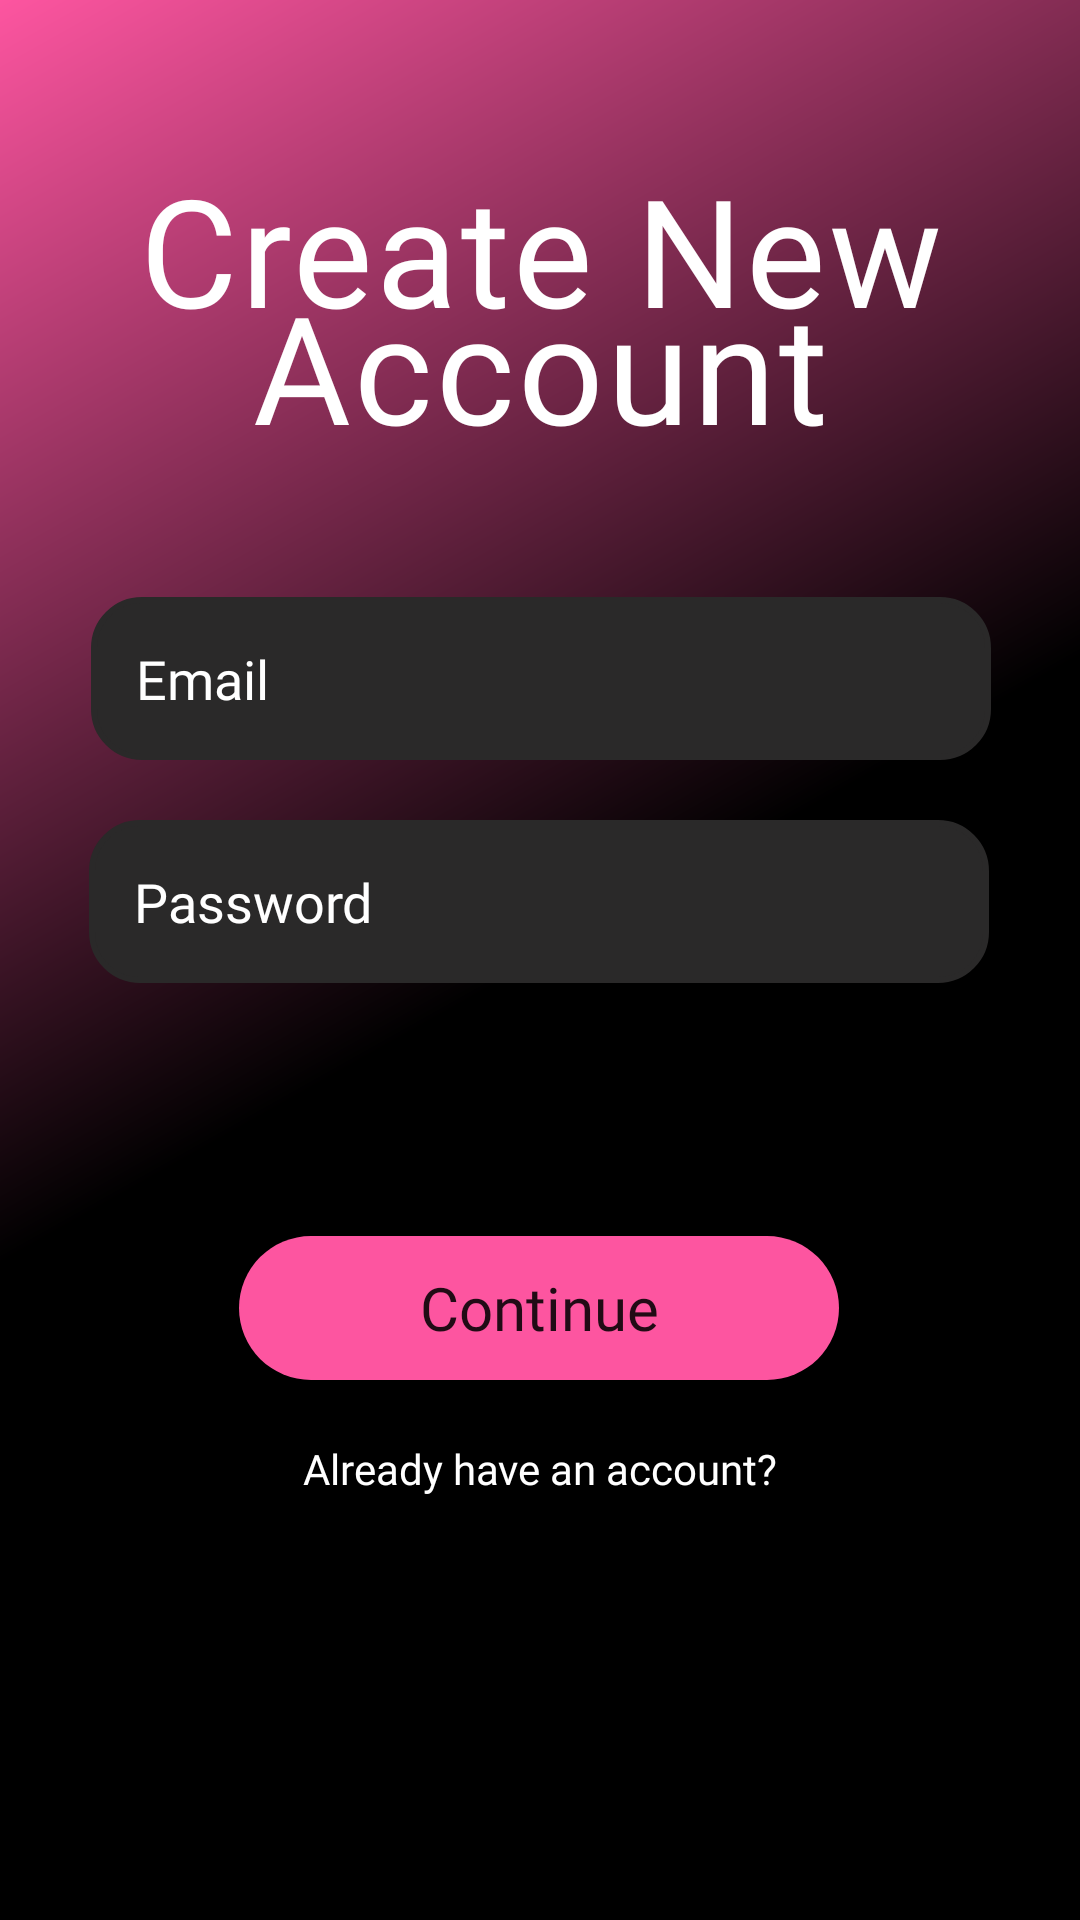

This screen was rendered from an Android layout file. Write that file and the resources it references.
<!-- AndroidManifest.xml: application theme Theme.Glimpse -->
<!-- res/layout/activity_register.xml -->
<?xml version="1.0" encoding="utf-8"?>
<androidx.constraintlayout.widget.ConstraintLayout xmlns:android="http://schemas.android.com/apk/res/android"
    xmlns:app="http://schemas.android.com/apk/res-auto"
    xmlns:tools="http://schemas.android.com/tools"
    android:layout_width="match_parent"
    android:layout_height="match_parent"
    android:background="@drawable/register_gradient">

    <TextView
        android:id="@+id/registerHeaderTv"
        android:layout_width="wrap_content"
        android:layout_height="wrap_content"
        android:layout_marginBottom="400dp"
        android:background="#00FFFFFF"
        android:fontFamily="@font/poppins_semibold"
        android:gravity="center"
        android:letterSpacing="0.02"
        android:lineSpacingExtra="-20sp"
        android:text="Create New Account"
        android:textColor="@color/white"
        android:textSize="50sp"
        app:layout_constraintBottom_toBottomOf="parent"
        app:layout_constraintEnd_toEndOf="parent"
        app:layout_constraintHorizontal_bias="0.0"
        app:layout_constraintStart_toStartOf="parent"
        app:layout_constraintTop_toTopOf="parent"
        app:layout_constraintVertical_bias="0.37" />

    <EditText
        android:id="@+id/regUsernameEt"
        android:layout_width="300dp"
        android:layout_height="wrap_content"
        android:layout_marginTop="78dp"
        android:layout_marginBottom="410dp"
        android:background="@drawable/rounded_edit_text_background"
        android:ems="10"
        android:fontFamily="@font/poppins"
        android:hint="Username"
        android:inputType="text"
        android:paddingStart="15dp"
        android:paddingTop="15dp"
        android:paddingBottom="15dp"
        android:textColor="@color/white"
        android:textColorHint="@color/white"
        android:textCursorDrawable="@drawable/cursor_color"
        app:layout_constraintBottom_toBottomOf="parent"
        app:layout_constraintEnd_toEndOf="parent"
        app:layout_constraintHorizontal_bias="0.495"
        app:layout_constraintStart_toStartOf="parent"
        app:layout_constraintTop_toBottomOf="@+id/registerHeaderTv"
        app:layout_constraintVertical_bias="0.0" />

    <EditText
        android:id="@+id/regEmailEt"
        android:layout_width="300dp"
        android:layout_height="wrap_content"
        android:layout_marginTop="20dp"
        android:background="@drawable/rounded_edit_text_background"
        android:ems="10"
        android:fontFamily="@font/poppins"
        android:hint="Email"
        android:inputType="text"
        android:paddingStart="15dp"
        android:paddingTop="15dp"
        android:paddingBottom="15dp"
        android:textColor="@color/white"
        android:textColorHint="@color/white"
        android:textCursorDrawable="@drawable/cursor_color"
        app:layout_constraintEnd_toEndOf="parent"
        app:layout_constraintHorizontal_bias="0.504"
        app:layout_constraintStart_toStartOf="parent"
        app:layout_constraintTop_toBottomOf="@+id/regUsernameEt" />

    <EditText
        android:id="@+id/regPasswordEt"
        android:layout_width="300dp"
        android:layout_height="wrap_content"
        android:layout_marginTop="20dp"
        android:background="@drawable/rounded_edit_text_background"
        android:ems="10"
        android:fontFamily="@font/poppins"
        android:hint="Password"
        android:inputType="textPassword"
        android:paddingStart="15dp"
        android:paddingTop="15dp"
        android:paddingBottom="15dp"
        android:textColor="@color/white"
        android:textColorHint="@color/white"
        android:textCursorDrawable="@drawable/cursor_color"
        app:layout_constraintEnd_toEndOf="parent"
        app:layout_constraintHorizontal_bias="0.495"
        app:layout_constraintStart_toStartOf="parent"
        app:layout_constraintTop_toBottomOf="@+id/regEmailEt" />

    <Button
        android:id="@+id/regContinueBtn"
        android:layout_width="200dp"
        android:layout_height="wrap_content"
        android:layout_marginTop="40dp"
        android:layout_marginBottom="136dp"
        android:background="@drawable/rounded_button"
        android:backgroundTint="@color/primary_pink"
        android:fontFamily="@font/poppins_semibold"
        android:text="Continue"
        android:textAllCaps="false"
        android:textSize="20sp"
        app:layout_constraintBottom_toBottomOf="parent"
        app:layout_constraintEnd_toEndOf="parent"
        app:layout_constraintHorizontal_bias="0.497"
        app:layout_constraintStart_toStartOf="parent"
        app:layout_constraintTop_toBottomOf="@+id/regPasswordEt" />

    <TextView
        android:id="@+id/regLoginRedirectTv"
        android:layout_width="wrap_content"
        android:layout_height="wrap_content"
        android:layout_marginTop="20dp"
        android:layout_marginBottom="30dp"
        android:fontFamily="@font/poppins"
        android:text="Already have an account?"
        android:textColor="@color/white"
        android:textSize="14sp"
        app:layout_constraintBottom_toBottomOf="parent"
        app:layout_constraintEnd_toEndOf="parent"
        app:layout_constraintStart_toStartOf="parent"
        app:layout_constraintTop_toBottomOf="@+id/regContinueBtn"
        app:layout_constraintVertical_bias="0.0" />


</androidx.constraintlayout.widget.ConstraintLayout>
<!-- resources referenced by this layout -->
<resources>
  <color name="primary_pink">#FD55A0</color>
  <color name="white">#FFFFFFFF</color>
  <!-- drawable cursor_color (drawable) -->
  <?xml version="1.0" encoding="utf-8"?>
  <shape xmlns:android="http://schemas.android.com/apk/res/android">
      <size android:width="2dp"/>
      <solid android:color="@color/primary_purple"/>
  </shape>
  <!-- drawable register_gradient (drawable) -->
  <?xml version="1.0" encoding="utf-8"?>
  <shape xmlns:android="http://schemas.android.com/apk/res/android" android:shape="rectangle">
      <gradient
          android:angle="135"
          android:startColor="@color/black"
          android:centerColor="@color/black"
          android:endColor="@color/primary_pink"
          android:type="linear" />
  </shape>
  <!-- drawable rounded_button (drawable) -->
  <?xml version="1.0" encoding="utf-8"?>
  <shape xmlns:android="http://schemas.android.com/apk/res/android"
      android:shape="rectangle">
      <solid android:color="@color/primary_purple" />
      <corners android:radius="30dp" />
  </shape>
  <!-- drawable rounded_edit_text_background (drawable) -->
  <?xml version="1.0" encoding="utf-8"?>
  <shape xmlns:android="http://schemas.android.com/apk/res/android"
      android:shape="rectangle">
  
      <solid android:color="@color/primary_dark"/> 
  
      <corners android:radius="16dp"/> 
  
      <stroke
          android:width="2dp"
          android:color="@color/primary_dark"/>
  </shape>
      
  <style name="Theme.Glimpse" parent="Theme.AppCompat.DayNight.NoActionBar">
      
  </style>
  <color name="primary_purple">#B3A4f3</color>
  <color name="black">#FF000000</color>
  <color name="primary_dark">#2A2929</color>
</resources>
